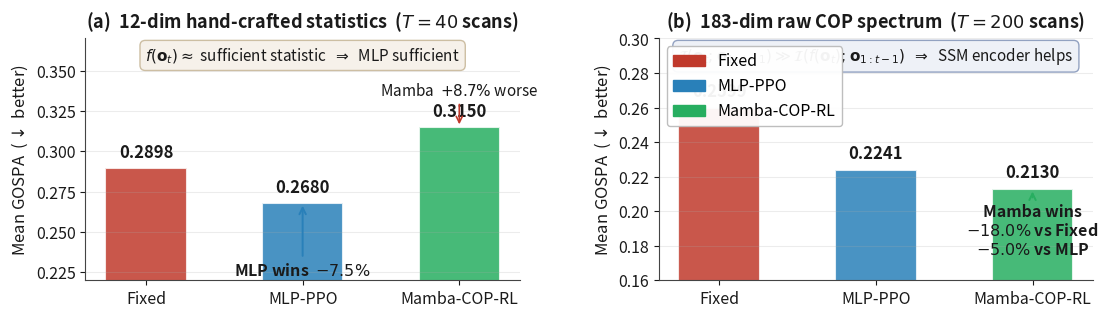

This chart was generated by the following Python code:
"""Ablation figure — wide version for IEEE SPL figure*."""
import matplotlib
matplotlib.use('Agg')
import matplotlib.pyplot as plt
import matplotlib.patches as mpatches
import numpy as np

fig, axes = plt.subplots(1, 2, figsize=(13, 3.1))
plt.subplots_adjust(wspace=0.32, bottom=0.10)

C_FIXED = '#C0392B'
C_MLP   = '#2980B9'
C_MAMBA = '#27AE60'
C_TEXT  = '#1A1A1A'

methods  = ['Fixed', 'MLP-PPO', 'Mamba-COP-RL']
colors   = [C_FIXED, C_MLP, C_MAMBA]
gospa_12  = [0.2898, 0.2680, 0.3150]
gospa_183 = [0.2599, 0.2241, 0.2130]

for idx, (ax, gospa, title, ylim) in enumerate(zip(
    axes,
    [gospa_12, gospa_183],
    ['(a)  12-dim hand-crafted statistics  ($T = 40$ scans)',
     '(b)  183-dim raw COP spectrum  ($T = 200$ scans)'],
    [(0.22, 0.37), (0.16, 0.30)]
)):
    ax.set_facecolor('#FFFFFF')
    ax.set_title(title, fontsize=13, fontweight='bold',
                 color=C_TEXT, pad=8)

    bars = ax.bar(methods, gospa, color=colors, width=0.52,
                  edgecolor='white', linewidth=1.5, alpha=0.85)

    for bar, v in zip(bars, gospa):
        ax.text(bar.get_x() + bar.get_width()/2, v + 0.004,
                f'{v:.4f}', ha='center', va='bottom',
                fontsize=12, fontweight='bold', color=C_TEXT)

    if idx == 0:
        ax.annotate('MLP wins  $-7.5\%$',
                    xy=(1, gospa[1]), xytext=(1, gospa[1] - 0.045),
                    ha='center', fontsize=11.5, color=C_TEXT,
                    fontweight='bold',
                    arrowprops=dict(arrowstyle='->', color=C_MLP, lw=1.4))
        ax.annotate('Mamba  $+8.7\%$ worse',
                    xy=(2, gospa[2]), xytext=(2, gospa[2] + 0.020),
                    ha='center', fontsize=11, color=C_TEXT,
                    arrowprops=dict(arrowstyle='->', color=C_FIXED, lw=1.2))
        ax.text(0.5, 0.97,
                r'$f(\mathbf{o}_t) \approx$ sufficient statistic  '
                r'$\Rightarrow$  MLP sufficient',
                transform=ax.transAxes, ha='center', va='top',
                fontsize=11, color=C_TEXT, style='italic',
                bbox=dict(facecolor='#F5F0E8', edgecolor='#C8B89A',
                          boxstyle='round,pad=0.35', alpha=0.9))
    else:
        ax.annotate('Mamba wins\n$-18.0\%$ vs Fixed\n$-5.0\%$ vs MLP',
                    xy=(2, gospa[2]), xytext=(2, gospa[2] - 0.038),
                    ha='center', fontsize=11.5, color=C_TEXT,
                    fontweight='bold',
                    arrowprops=dict(arrowstyle='->', color=C_MAMBA, lw=1.4))
        ax.text(0.5, 0.97,
                r'$\mathcal{I}(\mathbf{o}_t;\mathbf{o}_{1:t-1}) \gg '
                r'\mathcal{I}(f(\mathbf{o}_t);\mathbf{o}_{1:t-1})$  '
                r'$\Rightarrow$  SSM encoder helps',
                transform=ax.transAxes, ha='center', va='top',
                fontsize=11, color=C_TEXT, style='italic',
                bbox=dict(facecolor='#EDF0F7', edgecolor='#8899BB',
                          boxstyle='round,pad=0.35', alpha=0.9))

    ax.set_ylabel('Mean GOSPA  ($\\downarrow$ better)', fontsize=12,
                  color=C_TEXT)
    ax.set_ylim(*ylim)
    ax.tick_params(labelsize=11.5, colors=C_TEXT)
    ax.grid(axis='y', alpha=0.22, color='#AAAAAA')
    ax.spines[['top','right']].set_visible(False)
    ax.spines[['left','bottom']].set_color('#444444')

legend_items = [
    mpatches.Patch(color=C_FIXED,  label='Fixed'),
    mpatches.Patch(color=C_MLP,    label='MLP-PPO'),
    mpatches.Patch(color=C_MAMBA,  label='Mamba-COP-RL'),
]
axes[1].legend(handles=legend_items, loc='upper left',
               fontsize=11.5, framealpha=0.95, edgecolor='#BBBBBB')

for ext in ('pdf', 'png'):
    plt.savefig(f'fig_ablation.{ext}', dpi=200, bbox_inches='tight',
                facecolor='white')
plt.close()
print("Saved: fig_ablation.pdf / .png")
